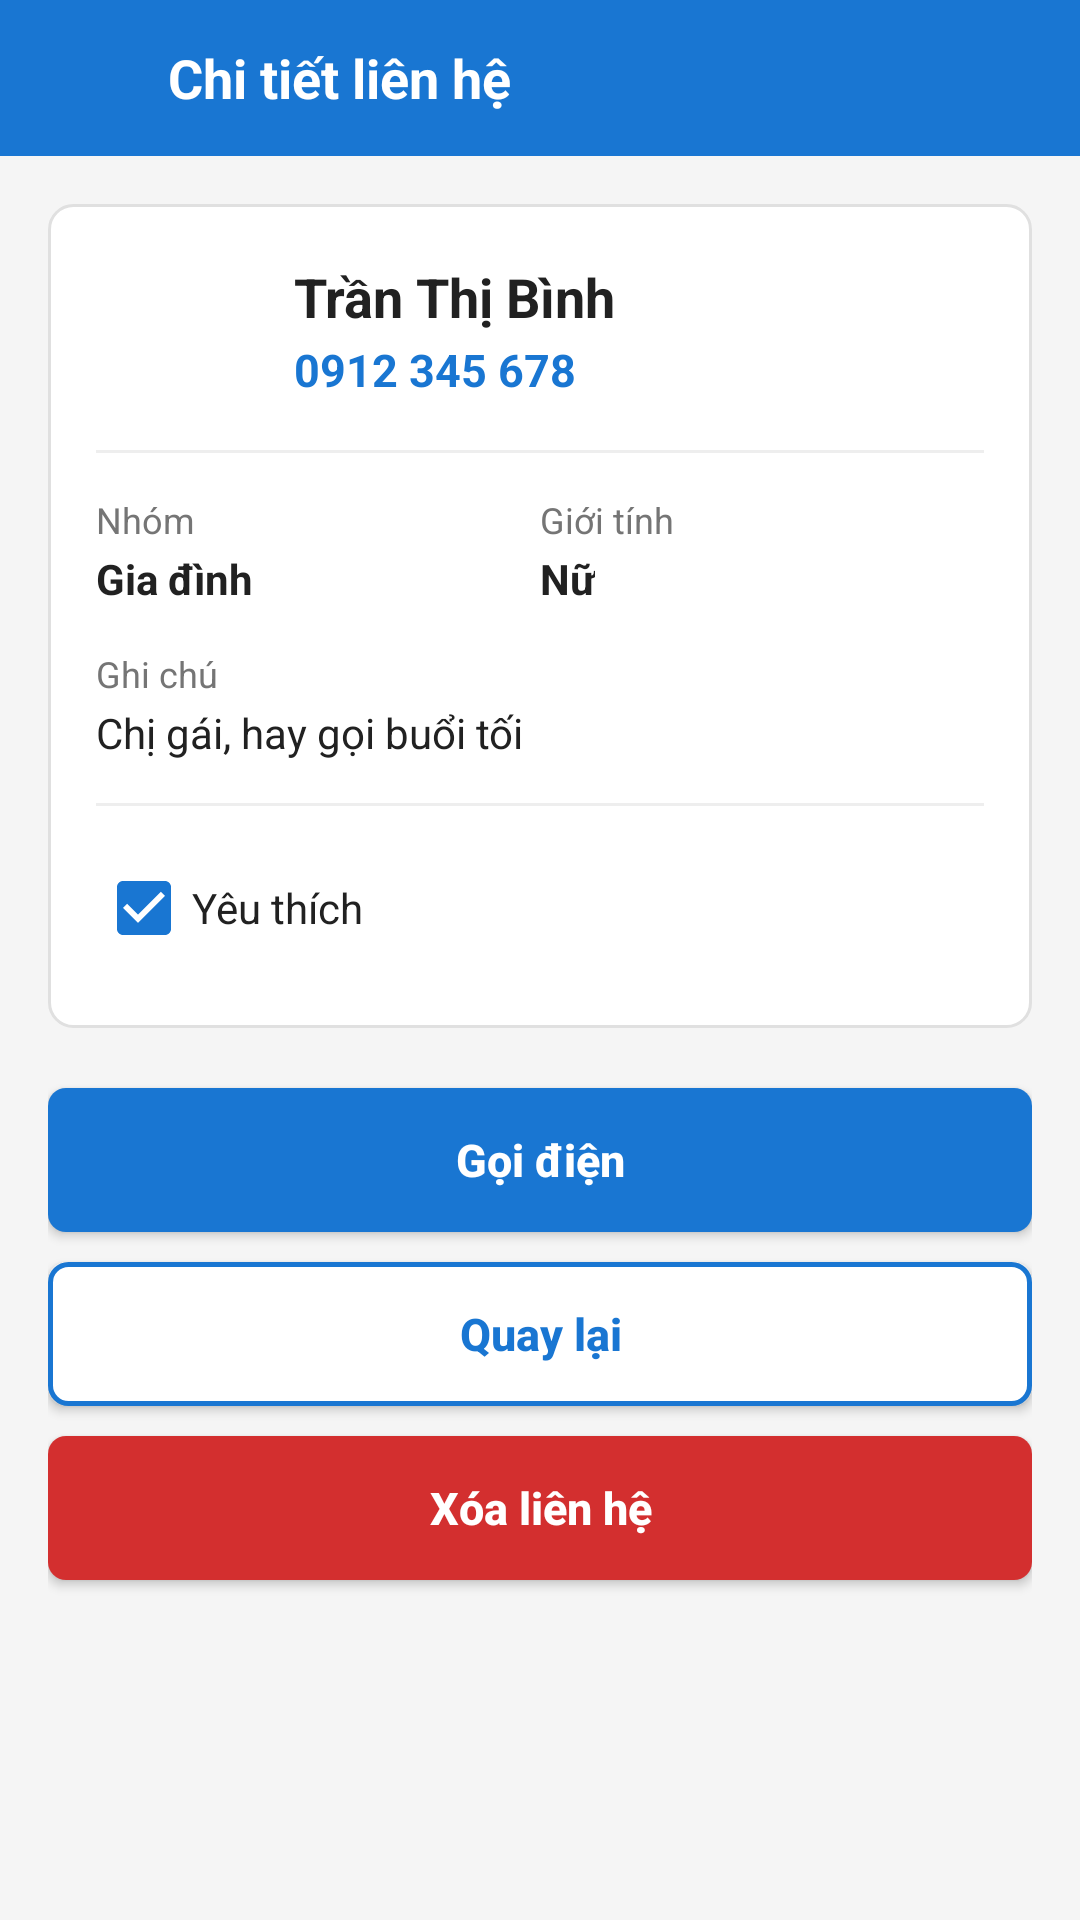

The Android layout XML behind this screen, and the referenced resources:
<!-- AndroidManifest.xml: application theme Theme.QuanLyDanhBa -->
<!-- res/layout/activity_contact_detail.xml -->
<?xml version="1.0" encoding="utf-8"?>
<LinearLayout xmlns:android="http://schemas.android.com/apk/res/android"
    xmlns:app="http://schemas.android.com/apk/res-auto"
    android:layout_width="match_parent"
    android:layout_height="match_parent"
    android:background="@color/background_light"
    android:orientation="vertical">

    <LinearLayout
        android:layout_width="match_parent"
        android:layout_height="52dp"
        android:background="@color/primary_blue"
        android:gravity="center_vertical"
        android:paddingStart="8dp"
        android:paddingEnd="16dp">

        <ImageView
            android:id="@+id/btnBackDetailTop"
            android:layout_width="40dp"
            android:layout_height="40dp"
            android:background="?attr/selectableItemBackgroundBorderless"
            android:clickable="true"
            android:contentDescription="@string/btn_back"
            android:focusable="true"
            android:padding="8dp"
            android:src="@drawable/ic_arrow_back"
            app:tint="@color/text_white" />

        <TextView
            android:layout_width="wrap_content"
            android:layout_height="wrap_content"
            android:layout_marginStart="8dp"
            android:text="@string/title_contact_detail"
            android:textColor="@color/text_white"
            android:textSize="18sp"
            android:textStyle="bold" />
    </LinearLayout>

    <ScrollView
        android:layout_width="match_parent"
        android:layout_height="match_parent"
        android:fillViewport="true">

        <LinearLayout
            android:layout_width="match_parent"
            android:layout_height="wrap_content"
            android:orientation="vertical"
            android:padding="16dp">

            <LinearLayout
                android:layout_width="match_parent"
                android:layout_height="wrap_content"
                android:background="@drawable/bg_card_rounded"
                android:orientation="vertical"
                android:padding="16dp">

                <LinearLayout
                    android:layout_width="match_parent"
                    android:layout_height="wrap_content"
                    android:gravity="center_vertical"
                    android:orientation="horizontal">

                    <TextView
                        android:id="@+id/tvDetailAvatar"
                        android:layout_width="52dp"
                        android:layout_height="52dp"
                        android:background="@drawable/bg_avatar_circle"
                        android:gravity="center"
                        android:text="B"
                        android:textColor="@color/text_white"
                        android:textSize="22sp"
                        android:textStyle="bold" />

                    <LinearLayout
                        android:layout_width="0dp"
                        android:layout_height="wrap_content"
                        android:layout_marginStart="14dp"
                        android:layout_weight="1"
                        android:orientation="vertical">

                        <TextView
                            android:id="@+id/tvDetailName"
                            android:layout_width="wrap_content"
                            android:layout_height="wrap_content"
                            android:text="Trần Thị Bình"
                            android:textColor="@color/text_primary"
                            android:textSize="18sp"
                            android:textStyle="bold" />

                        <TextView
                            android:id="@+id/tvDetailPhone"
                            android:layout_width="wrap_content"
                            android:layout_height="wrap_content"
                            android:layout_marginTop="2dp"
                            android:text="0912 345 678"
                            android:textColor="@color/primary_blue"
                            android:textSize="15sp"
                            android:textStyle="bold" />
                    </LinearLayout>
                </LinearLayout>

                <View
                    android:layout_width="match_parent"
                    android:layout_height="1dp"
                    android:layout_marginTop="14dp"
                    android:layout_marginBottom="14dp"
                    android:background="#EEEEEE" />

                <LinearLayout
                    android:layout_width="match_parent"
                    android:layout_height="wrap_content"
                    android:baselineAligned="false"
                    android:orientation="horizontal">

                    <LinearLayout
                        android:layout_width="0dp"
                        android:layout_height="wrap_content"
                        android:layout_weight="1"
                        android:orientation="vertical">

                        <TextView
                            android:layout_width="wrap_content"
                            android:layout_height="wrap_content"
                            android:text="@string/label_group"
                            android:textColor="@color/text_secondary"
                            android:textSize="12sp" />

                        <TextView
                            android:id="@+id/tvDetailGroup"
                            android:layout_width="wrap_content"
                            android:layout_height="wrap_content"
                            android:layout_marginTop="2dp"
                            android:text="Gia đình"
                            android:textColor="@color/text_primary"
                            android:textSize="14sp"
                            android:textStyle="bold" />
                    </LinearLayout>

                    <LinearLayout
                        android:layout_width="0dp"
                        android:layout_height="wrap_content"
                        android:layout_weight="1"
                        android:orientation="vertical">

                        <TextView
                            android:layout_width="wrap_content"
                            android:layout_height="wrap_content"
                            android:text="@string/label_gender"
                            android:textColor="@color/text_secondary"
                            android:textSize="12sp" />

                        <TextView
                            android:id="@+id/tvDetailGender"
                            android:layout_width="wrap_content"
                            android:layout_height="wrap_content"
                            android:layout_marginTop="2dp"
                            android:text="Nữ"
                            android:textColor="@color/text_primary"
                            android:textSize="14sp"
                            android:textStyle="bold" />
                    </LinearLayout>
                </LinearLayout>

                <TextView
                    android:layout_width="wrap_content"
                    android:layout_height="wrap_content"
                    android:layout_marginTop="14dp"
                    android:text="@string/label_notes"
                    android:textColor="@color/text_secondary"
                    android:textSize="12sp" />

                <TextView
                    android:id="@+id/tvDetailNotes"
                    android:layout_width="match_parent"
                    android:layout_height="wrap_content"
                    android:layout_marginTop="2dp"
                    android:lineSpacingExtra="2dp"
                    android:text="Chị gái, hay gọi buổi tối"
                    android:textColor="@color/text_primary"
                    android:textSize="14sp" />

                <View
                    android:layout_width="match_parent"
                    android:layout_height="1dp"
                    android:layout_marginTop="14dp"
                    android:layout_marginBottom="10dp"
                    android:background="#EEEEEE" />

                <CheckBox
                    android:id="@+id/cbDetailFavorite"
                    android:layout_width="wrap_content"
                    android:layout_height="wrap_content"
                    android:checked="true"
                    android:text="@string/label_favorite_detail"
                    android:textColor="@color/text_primary"
                    android:textSize="14sp" />

            </LinearLayout>

            <View
                android:layout_width="match_parent"
                android:layout_height="20dp" />

            <androidx.appcompat.widget.AppCompatButton
                android:id="@+id/btnCall"
                android:layout_width="match_parent"
                android:layout_height="48dp"
                android:background="@drawable/bg_btn_primary"
                android:drawableStart="@drawable/ic_phone"
                android:paddingStart="20dp"
                android:paddingEnd="20dp"
                android:text="@string/btn_call"
                android:textAllCaps="false"
                android:textColor="@color/text_white"
                android:textSize="15sp"
                android:textStyle="bold" />

            <androidx.appcompat.widget.AppCompatButton
                android:id="@+id/btnBack"
                android:layout_width="match_parent"
                android:layout_height="48dp"
                android:layout_marginTop="10dp"
                android:background="@drawable/bg_btn_outlined"
                android:text="@string/btn_back"
                android:textAllCaps="false"
                android:textColor="@color/primary_blue"
                android:textSize="15sp"
                android:textStyle="bold" />

            <androidx.appcompat.widget.AppCompatButton
                android:id="@+id/btnDelete"
                android:layout_width="match_parent"
                android:layout_height="48dp"
                android:layout_marginTop="10dp"
                android:layout_marginBottom="16dp"
                android:background="@drawable/bg_btn_danger"
                android:text="@string/btn_delete_contact"
                android:textAllCaps="false"
                android:textColor="@color/text_white"
                android:textSize="15sp"
                android:textStyle="bold" />

        </LinearLayout>
    </ScrollView>
</LinearLayout>
<!-- resources referenced by this layout -->
<resources>
  <color name="background_light">#F5F5F5</color>
  <color name="primary_blue">#1976D2</color>
  <color name="text_primary">#212121</color>
  <color name="text_secondary">#757575</color>
  <color name="text_white">#FFFFFF</color>
  <!-- drawable bg_btn_danger (drawable) -->
  <?xml version="1.0" encoding="utf-8"?>
  <ripple xmlns:android="http://schemas.android.com/apk/res/android"
      android:color="@color/danger_red_pressed">
      <item>
          <shape android:shape="rectangle">
              <solid android:color="@color/danger_red" />
              <corners android:radius="6dp" />
          </shape>
      </item>
  </ripple>
  <!-- drawable bg_btn_outlined (drawable) -->
  <?xml version="1.0" encoding="utf-8"?>
  <ripple xmlns:android="http://schemas.android.com/apk/res/android"
      android:color="@color/primary_blue_light">
      <item>
          <shape android:shape="rectangle">
              <solid android:color="@color/card_white" />
              <stroke
                  android:width="1.5dp"
                  android:color="@color/primary_blue" />
              <corners android:radius="6dp" />
          </shape>
      </item>
  </ripple>
  <!-- drawable bg_btn_primary (drawable) -->
  <?xml version="1.0" encoding="utf-8"?>
  <ripple xmlns:android="http://schemas.android.com/apk/res/android"
      android:color="@color/blue_button_pressed">
      <item>
          <shape android:shape="rectangle">
              <solid android:color="@color/primary_blue" />
              <corners android:radius="6dp" />
          </shape>
      </item>
  </ripple>
  <!-- drawable bg_card_rounded (drawable) -->
  <?xml version="1.0" encoding="utf-8"?>
  <shape xmlns:android="http://schemas.android.com/apk/res/android"
      android:shape="rectangle">
      <solid android:color="@color/card_white" />
      <stroke
          android:width="1dp"
          android:color="@color/border_light" />
      <corners android:radius="8dp" />
  </shape>
  <string name="btn_back">Quay lại</string>
  <string name="btn_call">Gọi điện</string>
  <string name="btn_delete_contact">Xóa liên hệ</string>
  <string name="label_favorite_detail">Yêu thích</string>
  <string name="label_gender">Giới tính</string>
  <string name="label_group">Nhóm</string>
  <string name="label_notes">Ghi chú</string>
  <string name="title_contact_detail">Chi tiết liên hệ</string>
  <style name="Theme.QuanLyDanhBa" parent="Theme.MaterialComponents.Light.NoActionBar">
          <item name="colorPrimary">@color/primary_blue</item>
          <item name="colorPrimaryVariant">@color/primary_blue_dark</item>
          <item name="colorOnPrimary">@color/text_white</item>
          <item name="colorSecondary">@color/primary_blue</item>
          <item name="colorSecondaryVariant">@color/primary_blue_dark</item>
          <item name="colorOnSecondary">@color/text_white</item>
          <item name="android:statusBarColor">@color/primary_blue_dark</item>
          <item name="android:windowBackground">@color/background_light</item>
      </style>
  <color name="danger_red_pressed">#B71C1C</color>
  <color name="danger_red">#D32F2F</color>
  <color name="primary_blue_light">#E3F2FD</color>
  <color name="card_white">#FFFFFF</color>
  <color name="blue_button_pressed">#1565C0</color>
  <color name="border_light">#E0E0E0</color>
  <color name="primary_blue_dark">#0D47A1</color>
</resources>
